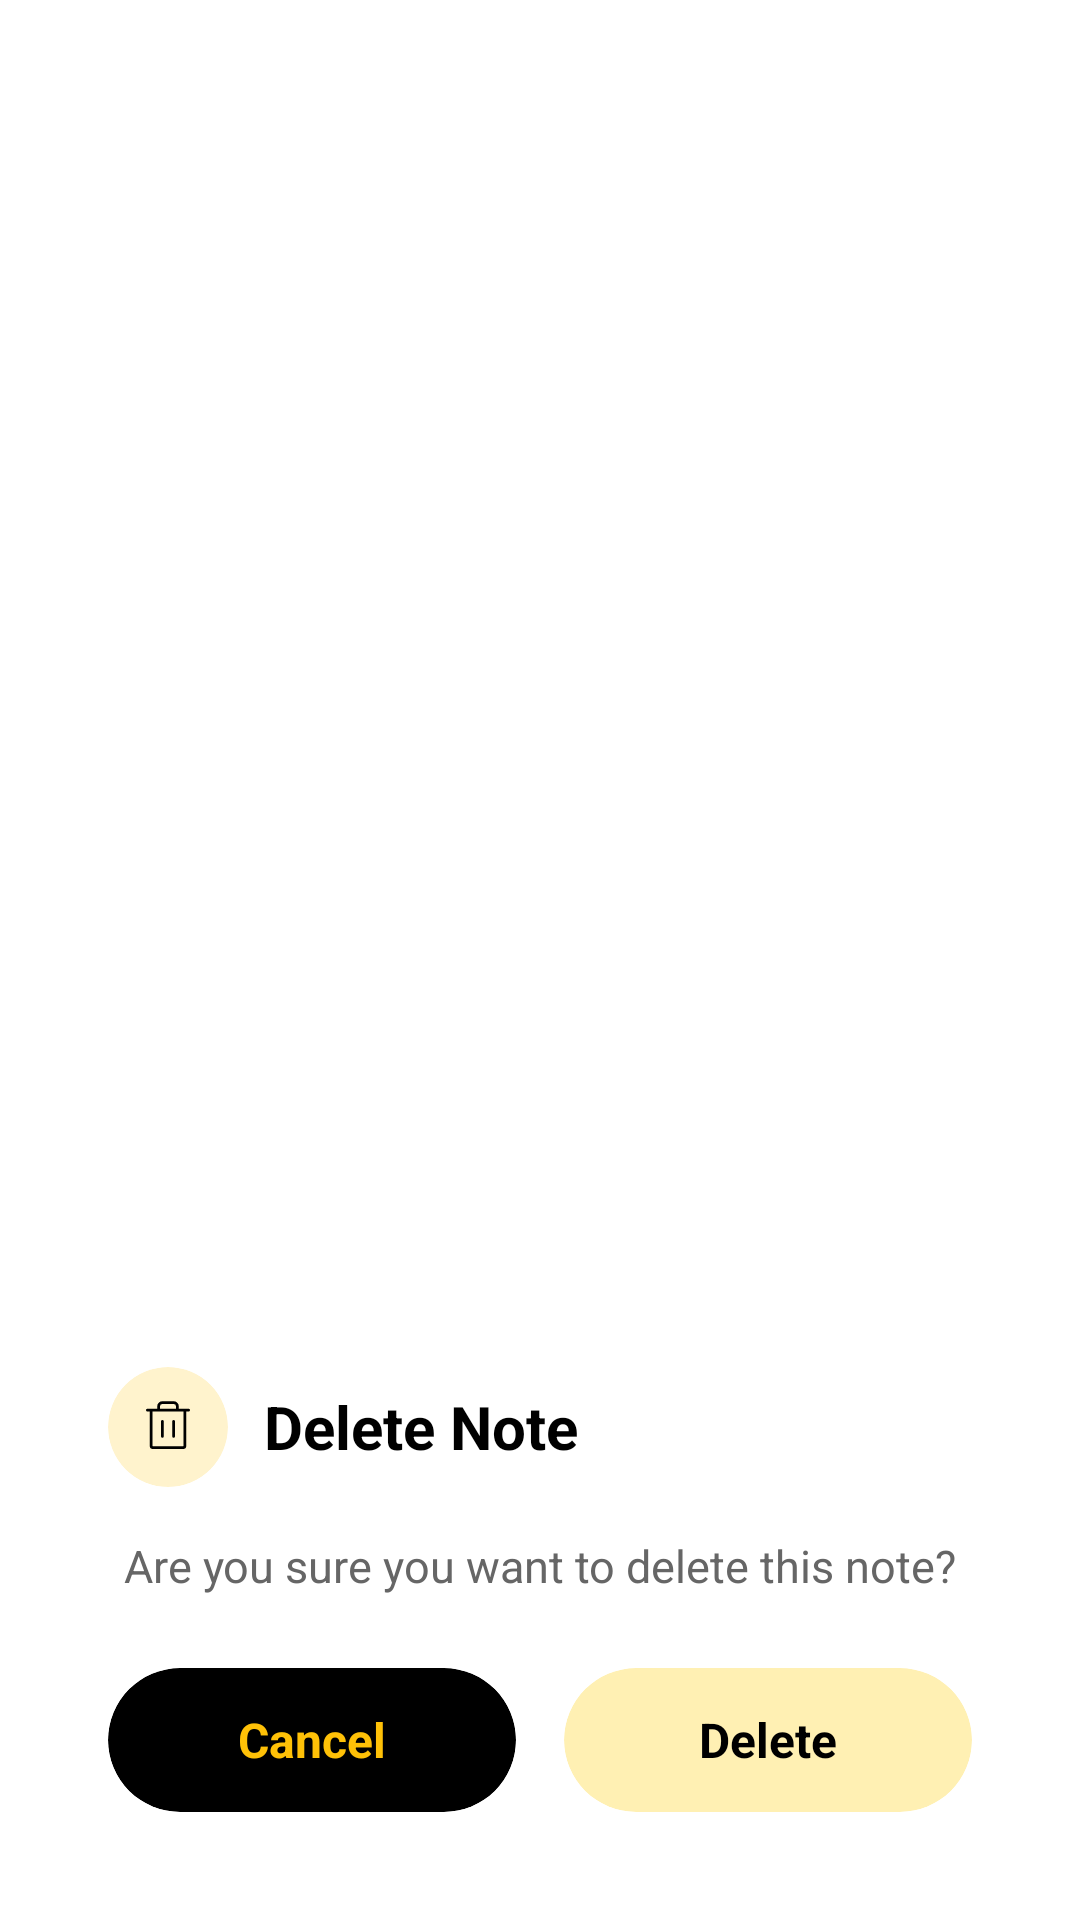

Write the Android layout XML for this screen, with the resource values it uses.
<!-- AndroidManifest.xml: application theme AppTheme -->
<!-- res/layout/dialog_delete.xml -->
<?xml version="1.0" encoding="utf-8"?>
<FrameLayout xmlns:android="http://schemas.android.com/apk/res/android"
    xmlns:app="http://schemas.android.com/apk/res-auto"
    android:layout_width="match_parent"
    android:layout_height="wrap_content"
    android:background="#00000000"
    android:padding="16dp">

    
    <androidx.cardview.widget.CardView
        android:layout_width="match_parent"
        android:layout_height="wrap_content"
        android:layout_gravity="bottom"
        app:cardBackgroundColor="#FFFFFF"
        app:cardCornerRadius="24dp"
        app:cardElevation="0dp">

        <LinearLayout
            android:layout_width="match_parent"
            android:layout_height="wrap_content"
            android:orientation="vertical"
            android:padding="20dp">

            
            <LinearLayout
                android:layout_width="match_parent"
                android:layout_height="wrap_content"
                android:gravity="center_vertical"
                android:orientation="horizontal">

                <androidx.cardview.widget.CardView
                    android:layout_width="40dp"
                    android:layout_height="40dp"
                    app:cardBackgroundColor="#33FFC107"
                    app:cardCornerRadius="20dp"
                    app:cardElevation="0dp">

                    <ImageView
                        android:layout_width="20dp"
                        android:layout_height="20dp"
                        android:layout_gravity="center"
                        android:src="@drawable/ic_delete_dialog"
                        android:tint="#000000" />
                </androidx.cardview.widget.CardView>

                <TextView
                    android:layout_width="wrap_content"
                    android:layout_height="wrap_content"
                    android:layout_marginStart="12dp"
                    android:text="Delete Note"
                    android:textColor="#000000"
                    android:textSize="20sp"
                    android:textStyle="bold" />
            </LinearLayout>

            
            <TextView
                android:layout_width="match_parent"
                android:layout_height="wrap_content"
                android:layout_marginTop="16dp"
                android:gravity="center"
                android:text="Are you sure you want to delete this note?"
                android:textColor="#666666"
                android:textSize="15sp" />

            
            <LinearLayout
                android:layout_width="match_parent"
                android:layout_height="wrap_content"
                android:layout_marginTop="24dp"
                android:orientation="horizontal">

                
                <androidx.cardview.widget.CardView
                    android:id="@+id/btn_cancel"
                    android:layout_width="0dp"
                    android:layout_height="48dp"
                    android:layout_marginEnd="8dp"
                    android:layout_weight="1"
                    android:clickable="true"
                    android:focusable="true"
                    android:foreground="?android:attr/selectableItemBackground"
                    app:cardBackgroundColor="#000000"
                    app:cardCornerRadius="24dp"
                    app:cardElevation="0dp">

                    <TextView
                        android:layout_width="match_parent"
                        android:layout_height="match_parent"
                        android:gravity="center"
                        android:text="Cancel"
                        android:textColor="#FFC107"
                        android:textSize="16sp"
                        android:textStyle="bold" />
                </androidx.cardview.widget.CardView>

                
                <androidx.cardview.widget.CardView
                    android:id="@+id/btn_delete"
                    android:layout_width="0dp"
                    android:layout_height="48dp"
                    android:layout_marginStart="8dp"
                    android:layout_weight="1"
                    android:clickable="true"
                    android:focusable="true"
                    android:foreground="?android:attr/selectableItemBackground"
                    app:cardBackgroundColor="#FFF0B3"
                    app:cardCornerRadius="24dp"
                    app:cardElevation="0dp">

                    <TextView
                        android:layout_width="match_parent"
                        android:layout_height="match_parent"
                        android:gravity="center"
                        android:text="Delete"
                        android:textColor="#000000"
                        android:textSize="16sp"
                        android:textStyle="bold" />
                </androidx.cardview.widget.CardView>
            </LinearLayout>
        </LinearLayout>
    </androidx.cardview.widget.CardView>
</FrameLayout>
<!-- resources referenced by this layout -->
<resources>
  <!-- drawable ic_delete_dialog (drawable) -->
  <?xml version="1.0" encoding="utf-8"?>
  <vector xmlns:android="http://schemas.android.com/apk/res/android"
      android:width="32dp"
      android:height="32dp"
      android:viewportWidth="256"
      android:viewportHeight="256">
      <path
          android:fillColor="#000000"
          android:pathData="M216,50H174V40a22,22,0,0,0-22-22H104A22,22,0,0,0,82,40V50H40a6,6,0,0,0,0,12H50V208a14,14,0,0,0,14,14H192a14,14,0,0,0,14-14V62h10a6,6,0,0,0,0-12ZM94,40a10,10,0,0,1,10-10h48a10,10,0,0,1,10,10V50H94ZM194,208a2,2,0,0,1-2,2H64a2,2,0,0,1-2-2V62H194ZM110,104v64a6,6,0,0,1-12,0V104a6,6,0,0,1,12,0Zm48,0v64a6,6,0,0,1-12,0V104a6,6,0,0,1,12,0Z"/>
  </vector>
  <style name="AppTheme" parent="android:Theme.Material.Light.NoActionBar">
          
          <item name="android:colorPrimary">@color/bg_main</item>
          <item name="android:colorPrimaryDark">@color/bg_main</item>
          <item name="android:colorAccent">@color/accent_color</item>
          <item name="android:colorControlHighlight">@color/divider</item>
          <item name="android:colorControlNormal">@color/text_secondary</item>
  		
          
          <item name="android:colorControlActivated">#000000</item>
          
          
          <item name="android:windowDrawsSystemBarBackgrounds">true</item>
          <item name="android:windowBackground">#FFFFFF</item>
          <item name="android:colorBackground">#FFFFFF</item>
          <item name="android:statusBarColor">#FFFFFF</item>
          <item name="android:windowLightStatusBar">true</item>
      </style>
  <color name="bg_main">#F9FAFB</color>
  <color name="accent_color">#4F46E5</color>
  <color name="divider">#E5E7EB</color>
  <color name="text_secondary">#6B7280</color>
</resources>
